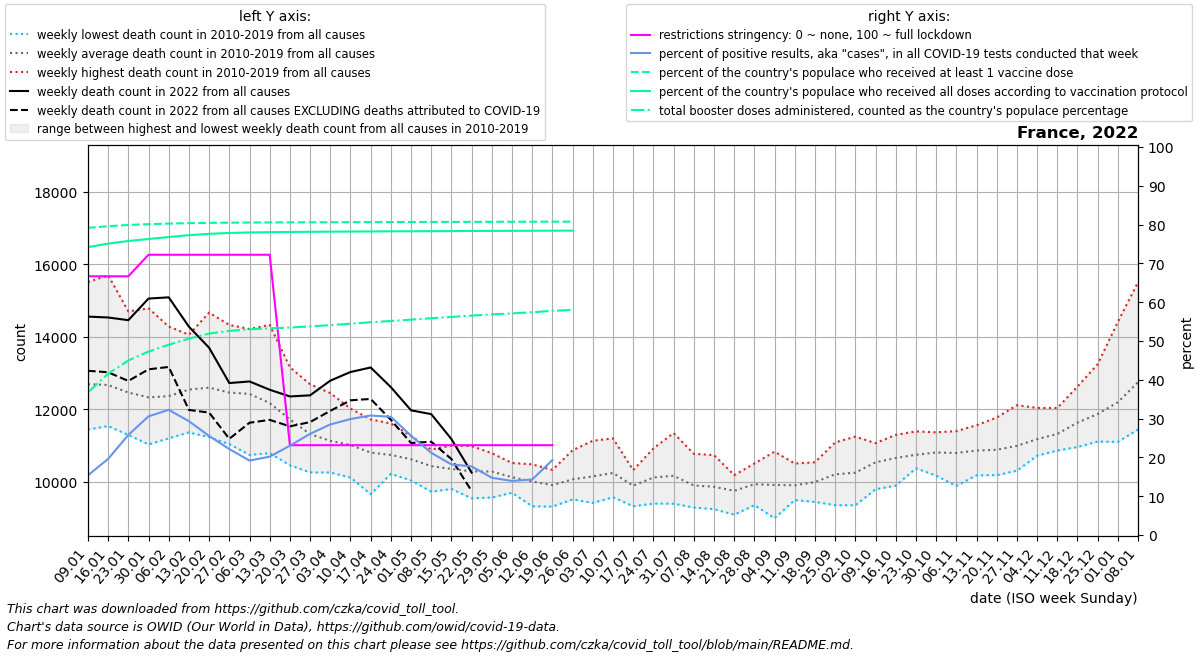

The table this chart was drawn from, first rows:
date, location, time_unit, time, deaths_2010_all_ages, deaths_2011_all_ages, deaths_2012_all_ages, deaths_2013_all_ages, deaths_2014_all_ages, deaths_2015_all_ages, deaths_2016_all_ages, deaths_2017_all_ages, deaths_2018_all_ages, deaths_2019_all_ages, deaths_2020_all_ages, deaths_2021_all_ages, deaths_2022_all_ages, new_deaths, new_cases_smoothed, new_tests_smoothed, positive_test_percent, stringency_index, people_vaccinated, people_fully_vaccinated
2022-01-09, France, weekly, 1, 11761, 12437, 11771, 12273, 11437, 12804, 11944, 15509, 14154, 12814, 12737, 14678, 14556, 1497, 1470550, 9516561, 15.38, 66.67, 53365013, 50020748
2022-01-16, France, weekly, 2, 11841, 11834, 11532, 12055, 11584, 13142, 12032, 15696, 13590, 13355, 13200, 14638, 14531, 1513, 2022403, 10355039, 19.62, 66.67, 53648560, 50628006
2022-01-23, France, weekly, 3, 11516, 11285, 11799, 12511, 11422, 12803, 12141, 14700, 13157, 13249, 12598, 15148, 14457, 1679, 2328693, 9030250, 25.8, 66.67, 53864156, 51078015
2022-01-30, France, weekly, 4, 11394, 11288, 11409, 12778, 11026, 12617, 11824, 14783, 12464, 13666, 12331, 14785, 15054, 1955, 2490419, 8158364, 30.58, 72.22, 54009069, 51430749
2022-02-06, France, weekly, 5, 11343, 11534, 11629, 12529, 11193, 13281, 11734, 14282, 12132, 13927, 12541, 14437, 15088, 1923, 2024701, 6267530, 32.26, 72.22, 54109470, 51771981
2022-02-13, France, weekly, 6, 11431, 11541, 12696, 12430, 11357, 13963, 11827, 13405, 12697, 14056, 12407, 14158, 14277, 2300, 1231561, 4169688, 29.33, 72.22, 54181513, 52085587
2022-02-20, France, weekly, 7, 11758, 11225, 13357, 12802, 11672, 14666, 11615, 12610, 12645, 13584, 12261, 14132, 13695, 1791, 727564, 2835861, 25.52, 72.22, 54231465, 52325167
2022-02-27, France, weekly, 8, 11523, 11034, 13459, 12729, 11366, 14326, 11522, 11980, 13136, 13501, 11835, 13320, 12720, 1540, 493850, 2217966, 22.15, 72.22, 54264274, 52471044
2022-03-06, France, weekly, 9, 10793, 10734, 13380, 13171, 11512, 13592, 12033, 11712, 14212, 13062, 12042, 12964, 12764, 1140, 373791, 1947374, 19.19, 72.22, 54288372, 52565580
2022-03-13, France, weekly, 10, 11182, 10785, 12576, 12875, 11127, 12930, 11920, 11482, 14327, 12459, 12139, 12799, 12535, 832.0, 409975, 2027330, 20.2, 72.22, 54305032, 52617193
2022-03-20, France, weekly, 11, 11137, 10448, 12126, 12148, 11123, 12264, 12055, 11013, 13156, 11696, 12554, 12965, 12350, 826.0, 546929, 2370111, 23.02, 23.15, 54318018, 52651997
2022-03-27, France, weekly, 12, 10252, 10368, 11226, 11529, 11000, 11901, 11867, 10722, 12687, 11548, 13939, 12777, 12381, 739.0, 773299, 2956246, 26.08, 23.15, 54329658, 52679192
2022-04-03, France, weekly, 13, 10249, 10274, 11003, 11141, 10358, 11684, 11978, 10795, 12443, 11312, 16188, 13241, 12786, 834.0, 955781, 3354668, 28.49, 23.15, 54341212, 52703371
2022-04-10, France, weekly, 14, 10351, 10111, 10796, 11137, 10799, 11130, 11614, 10674, 12014, 11469, 18805, 12999, 13025, 782.0, 949076, 3175551, 29.89, 23.15, 54351823, 52723601
2022-04-17, France, weekly, 15, 10380, 9650, 10715, 11148, 10236, 11239, 11231, 10664, 11716, 11018, 17563, 13087, 13150, 869.0, 889922, 2889586, 30.8, 23.15, 54361421, 52741897
2022-04-24, France, weekly, 16, 10211, 10361, 10768, 10600, 10253, 10884, 10694, 10675, 11603, 11283, 15396, 13221, 12607, 903.0, 635286, 2079265, 30.46, 23.15, 54369508, 52756957
2022-05-01, France, weekly, 17, 10073, 10030, 10703, 10380, 10375, 10790, 10725, 11027, 10788, 11257, 12821, 12747, 11966, 902.0, 473612, 1845897, 25.58, 23.15, 54379024, 52774029
2022-05-08, France, weekly, 18, 9721, 10142, 10303, 10121, 10068, 10593, 10831, 10881, 10696, 10884, 11260, 12505, 11861, 762.0, 314072, 1479558, 21.18, 23.15, 54388794, 52790475
2022-05-15, France, weekly, 19, 9795, 9857, 10462, 9925, 10250, 10480, 10697, 10691, 10332, 10996, 11030, 11505, 11171, 551.0, 248690, 1365755, 18.2, 23.15, 54398609, 52806299
2022-05-22, France, weekly, 20, 10428, 9535, 9910, 10123, 10132, 10110, 10542, 10635, 10399, 10980, 10755, 11241, 10246, 510.0, 219468, 1242038, 17.68, 23.15, 54407830, 52820940
2022-05-29, France, weekly, 21, 10227, 9559, 10195, 9920, 10205, 10026, 10461, 10604, 10781, 10783, 11116, 11056, , 345.0, 147033, 987475, 14.76, 23.15, 54415738, 52834092
2022-06-05, France, weekly, 22, 10267, 9690, 9985, 10183, 9742, 10137, 10043, 10145, 10512, 10491, 10434, 10818, , 340.0, 142522, 1021285, 13.94, 23.15, 54422937, 52846811
2022-06-12, France, weekly, 23, 9576, 9348, 9315, 10475, 10247, 10416, 10291, 9851, 10138, 10342, 10392, 10675, , 279.0, 151241, 1066054, 14.32, 23.15, 54429835, 52859263
2022-06-19, France, weekly, 24, 9308, 9671, 9648, 9848, 10061, 10172, 9904, 10091, 9978, 10321, 10360, 10860, , 290.0, 274746, 1174257, 19.32, 23.15, 54437205, 52872428
2022-06-26, France, weekly, 25, 10016, 9505, 9823, 9809, 9626, 9862, 10404, 10864, 10203, 10494, 10427, 9861, , 229.0, 224525, , , , 54441923, 52880780
2022-07-03, France, weekly, 26, 10328, 10004, 10169, 9410, 9574, 10160, 10073, 9677, 10894, 11127, 11111, 10135, , , , , , , , 
2022-07-10, France, weekly, 27, 9867, 9656, 9567, 9837, 9712, 11190, 10440, 10584, 10777, 10742, 10020, 10492, , , , , , , , 
2022-07-17, France, weekly, 28, 9402, 9433, 9317, 10126, 9466, 10315, 10156, 10109, 10255, 10258, 10316, 10330, , , , , , , , 
2022-07-24, France, weekly, 29, 9391, 9405, 9747, 10042, 10306, 10181, 10914, 10289, 10509, 10330, 10129, 11498, , , , , , , , 
2022-07-31, France, weekly, 30, 9387, 9521, 10337, 10242, 9907, 9911, 9838, 10172, 10923, 11339, 10542, 10676, , , , , , , , 
2022-08-07, France, weekly, 31, 9282, 9940, 9537, 9586, 9784, 9698, 9807, 10405, 10765, 10108, 10866, 10545, , , , , , , , 
2022-08-14, France, weekly, 32, 9365, 9265, 9631, 9237, 9759, 10478, 9820, 9918, 10731, 10346, 10748, 11581, , , , , , , , 
2022-08-21, France, weekly, 33, 9551, 9536, 9831, 9329, 9084, 9935, 10176, 10083, 9930, 9991, 11767, 11218, , , , , , , , 
2022-08-28, France, weekly, 34, 9494, 9346, 9653, 9444, 9834, 9851, 10497, 10394, 10388, 10350, 10490, 10923, , , , , , , , 
2022-09-04, France, weekly, 35, 9512, 9373, 8986, 9523, 10242, 10094, 10053, 10300, 10140, 10824, 10503, 11469, , , , , , , , 
2022-09-11, France, weekly, 36, 9608, 9488, 9628, 9717, 10119, 9829, 10195, 9776, 10497, 10095, 10623, 11732, , , , , , , , 
2022-09-18, France, weekly, 37, 9662, 9509, 9628, 9437, 9828, 10157, 10192, 10368, 10532, 10532, 11199, 10948, , , , , , , , 
2022-09-25, France, weekly, 38, 9910, 9347, 9700, 9823, 10130, 10320, 10259, 11081, 10520, 10893, 11781, 10914, , , , , , , , 
2022-10-02, France, weekly, 39, 10250, 9344, 9910, 10254, 9544, 10408, 10498, 11239, 10453, 10544, 10868, 11310, , , , , , , , 
2022-10-09, France, weekly, 40, 10464, 9785, 10516, 10061, 10107, 10758, 10669, 10974, 11061, 10910, 11856, 11407, , , , , , , , 
2022-10-16, France, weekly, 41, 10089, 10100, 10339, 9887, 10343, 11100, 11289, 11099, 11134, 11117, 11841, 12067, , , , , , , , 
2022-10-23, France, weekly, 42, 10406, 10480, 10500, 10578, 10364, 10906, 11384, 10839, 10780, 11148, 12167, 11978, , , , , , , , 
2022-10-30, France, weekly, 43, 10611, 10715, 10320, 10427, 10163, 11293, 11360, 10946, 10999, 11188, 13689, 12249, , , , , , , , 
2022-11-06, France, weekly, 44, 10506, 10366, 10720, 9879, 10551, 11121, 11158, 11003, 11194, 11392, 14613, 11681, , , , , , , , 
2022-11-13, France, weekly, 45, 10182, 10190, 10916, 10173, 10643, 10762, 11332, 11314, 11484, 11554, 15609, 12130, , , , , , , , 
2022-11-20, France, weekly, 46, 10209, 10423, 10730, 10176, 10711, 10395, 11689, 11411, 11249, 11767, 15467, 12252, , , , , , , , 
2022-11-27, France, weekly, 47, 10299, 10431, 10476, 10553, 10978, 10489, 11426, 11631, 11459, 12109, 14993, 12847, , , , , , , , 
2022-12-04, France, weekly, 48, 10745, 10715, 10719, 11062, 10713, 10952, 11402, 11771, 11595, 12032, 14697, 13509, , , , , , , , 
2022-12-11, France, weekly, 49, 10868, 10856, 11081, 10974, 10996, 11125, 11935, 12031, 11324, 11944, 14533, 13979, , , , , , , , 
2022-12-18, France, weekly, 50, 11170, 10953, 11539, 11184, 11605, 11185, 12273, 12623, 11501, 12228, 14504, 13893, , , , , , , , 
2022-12-25, France, weekly, 51, 11593, 11266, 11409, 11104, 11751, 11207, 13241, 12704, 12021, 12353, 14106, 14593, , , , , , , , 
2023-01-01, France, weekly, 52, 12180, 11625, 11715, 11536, 11744, 11096, 14411, 13483, 11954, 12149, 13801, 14722, , , , , , , , 
2023-01-08, France, weekly, 1, 12437, 11771, 12273, 11437, 12804, 11520, 15509, 14154, 12814, 12737, 14365, 14556, , , , , , , , 
